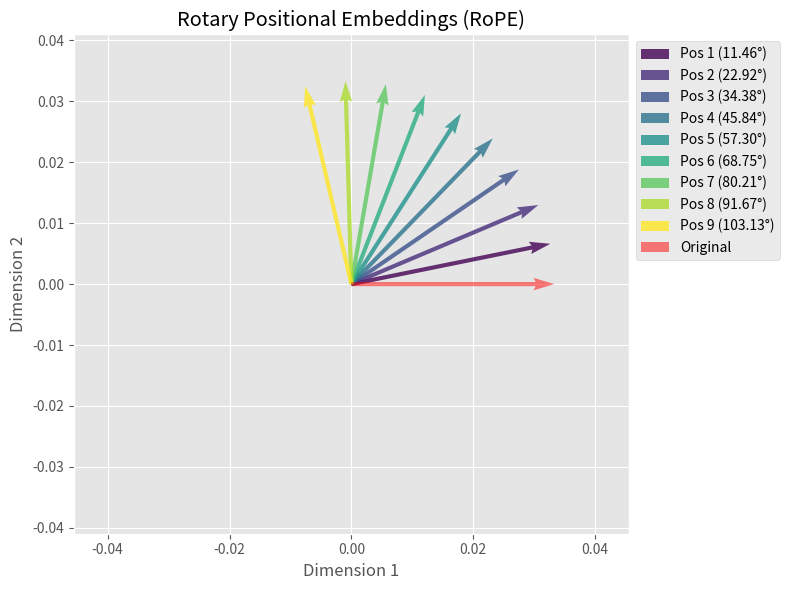

This chart was generated by the following Python code:
import numpy as np
import matplotlib.pyplot as plt

def scale_theta(theta_, position=1, embedding_dim=2):
    #return theta_ * (1.2 ** (-2 * (position / 1.4) / embedding_dim))
    return theta_ * position

def rope(theta_, position, embedding_dim, embedding):
    theta = scale_theta(theta_, position, embedding_dim)
    rot_mat = np.zeros((embedding_dim, embedding_dim))

    for i in range(0, embedding_dim, 2):
        rot_mat[i, i] = np.cos(theta)
        rot_mat[i, i + 1] = -np.sin(theta)
        rot_mat[i + 1, i] = np.sin(theta)
        rot_mat[i + 1, i + 1] = np.cos(theta)

    return rot_mat @ embedding, theta

embedding_dim = 2
theta = 0.2
positions = range(1, 10)
base_embedding = np.array([1, 0])

rotated_embeddings = []
rotation_angles = []
for pos in positions:
    rotated, angle = rope(theta, pos, embedding_dim, base_embedding)
    rotated_embeddings.append(rotated)
    rotation_angles.append(angle)

rotated_embeddings = np.vstack(rotated_embeddings)

colors = plt.cm.viridis(np.linspace(0, 1, len(positions)))

plt.figure(figsize=(8, 6))
plt.style.use('ggplot')

for i, pos in enumerate(positions):
    angle_degrees = np.degrees(rotation_angles[i])
    plt.quiver([0], [0], rotated_embeddings[i, 0], rotated_embeddings[i, 1],
               color=colors[i], scale=30, angles='xy', scale_units='xy',
               label=f'Pos {pos} ({angle_degrees:.2f}°)', alpha=0.8)

plt.quiver(0, 0, base_embedding[0], base_embedding[1],
           color='red', scale=30, angles='xy', scale_units='xy', label='Original', alpha=0.5)

# Setting axis limits dynamically based on data
plt.xlim(min(rotated_embeddings[:, 0])*1.1, max(rotated_embeddings[:, 0])*1.1)
plt.ylim(min(rotated_embeddings[:, 1])*1.1, max(rotated_embeddings[:, 1])*1.1)

plt.xlabel("Dimension 1")
plt.ylabel("Dimension 2")
plt.title("Rotary Positional Embeddings (RoPE)")
plt.legend(loc='upper left', bbox_to_anchor=(1,1))
plt.grid(True)
plt.axis('equal')

# Adjust layout to remove extra whitespace
plt.tight_layout()

plt.savefig("rotary.png")
plt.show()
